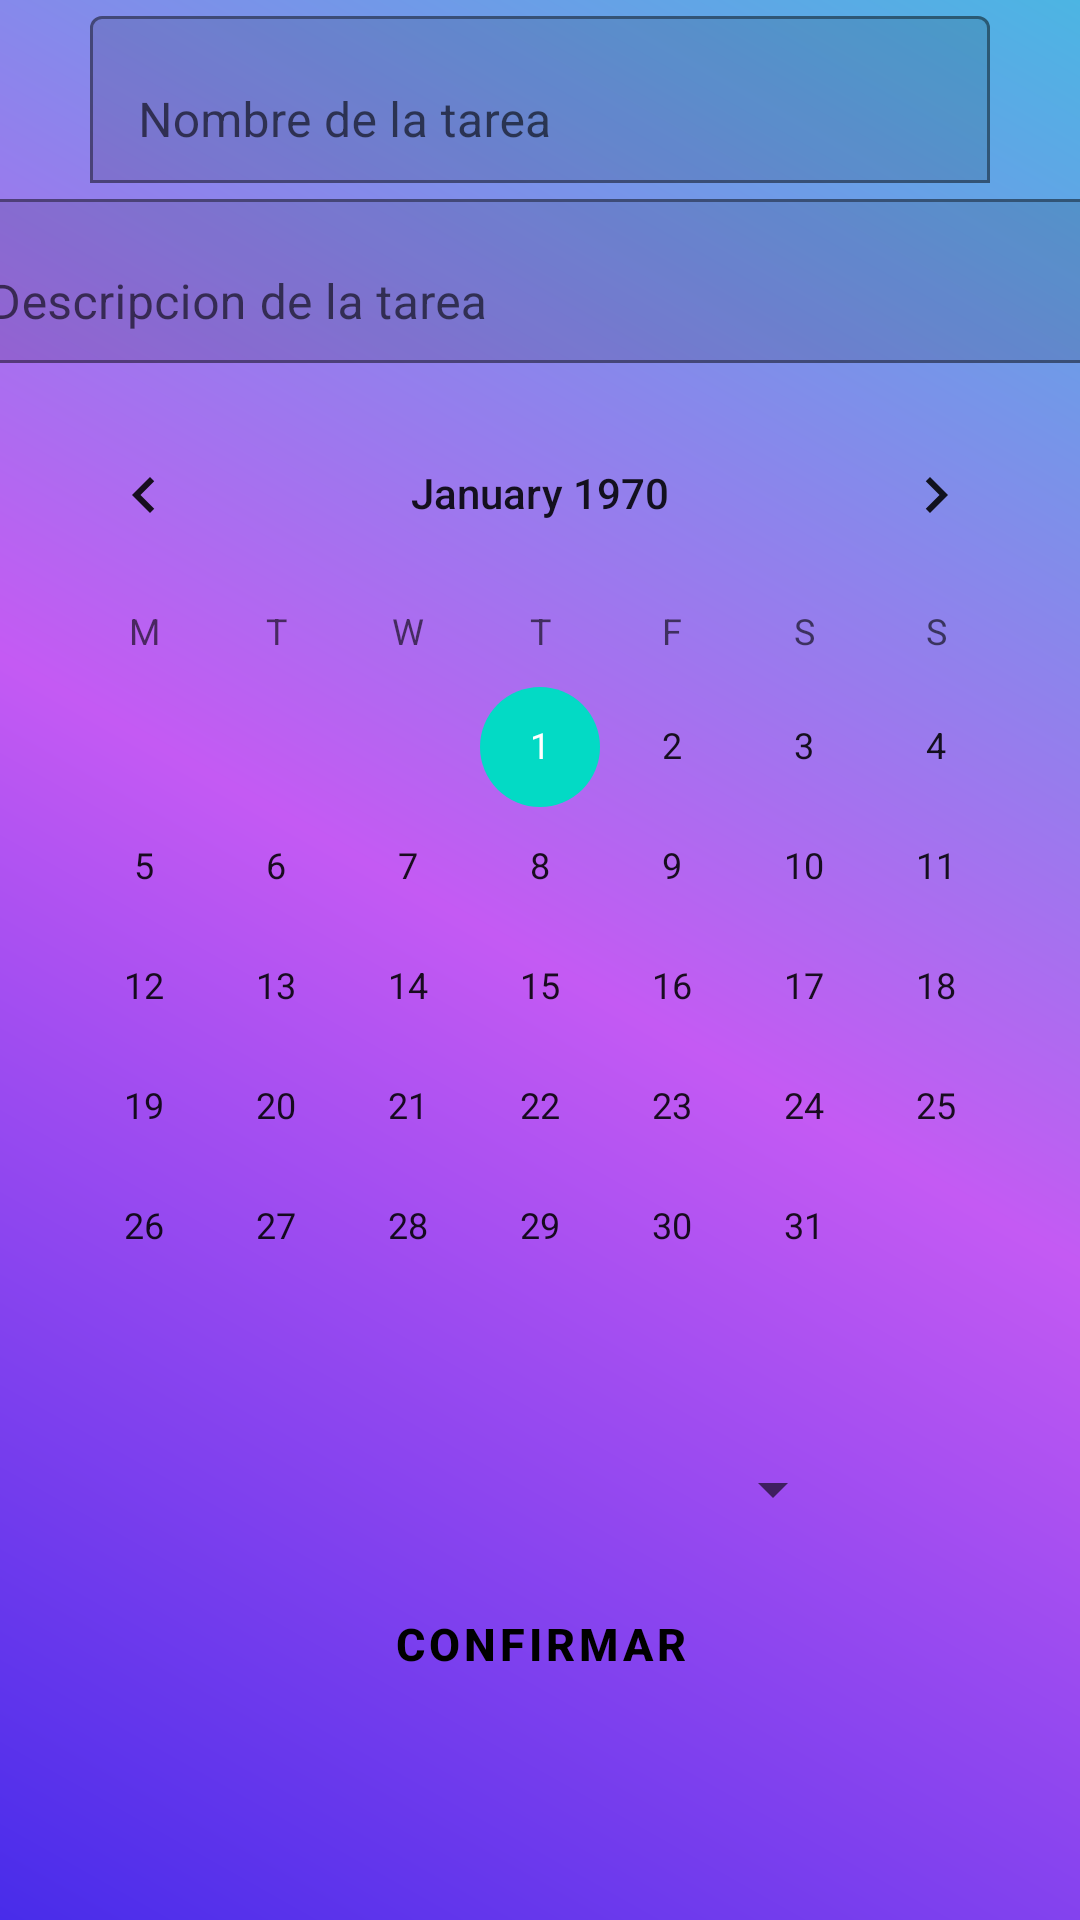

Reconstruct the res/layout file that produces this screen, plus the resources it refers to.
<!-- AndroidManifest.xml: application theme Theme.AndroidMaster -->
<!-- res/layout/activity_add_week.xml -->
<?xml version="1.0" encoding="utf-8"?>
<androidx.constraintlayout.widget.ConstraintLayout xmlns:android="http://schemas.android.com/apk/res/android"
    xmlns:app="http://schemas.android.com/apk/res-auto"
    xmlns:tools="http://schemas.android.com/tools"
    android:layout_width="match_parent"
    android:layout_height="match_parent"
    android:background="@drawable/general"
    tools:context=".MyFisrtApp.AddWeekActivity">



    <com.google.android.material.textfield.TextInputLayout
        android:id="@+id/etT"
        android:layout_width="300dp"
        android:layout_height="wrap_content"
        android:hint="Nombre de la tarea"
        android:maxHeight="60dp"
        android:maxLength="40"
        android:maxLines="1"
        android:minHeight="60dp"
        android:singleLine="true"
        app:layout_constraintEnd_toEndOf="parent"
        app:layout_constraintStart_toStartOf="parent"
        app:layout_constraintTop_toTopOf="parent"
        app:boxBackgroundMode="outline"
        app:endIconMode="clear_text">

        <com.google.android.material.textfield.TextInputEditText
            android:id="@+id/etTaskName"
            android:layout_width="match_parent"
            android:layout_height="wrap_content" />

    </com.google.android.material.textfield.TextInputLayout>

    <com.google.android.material.textfield.TextInputLayout
        android:id="@+id/etD"
        android:layout_width="400dp"
        android:layout_height="60dp"
        android:hint="Descripcion de la tarea"
        android:maxHeight="60dp"
        android:maxLength="40"
        android:maxLines="1"
        android:minHeight="60dp"
        android:singleLine="true"
        app:layout_constraintEnd_toEndOf="parent"
        app:layout_constraintStart_toStartOf="parent"
        app:layout_constraintTop_toBottomOf="@+id/etT"
        app:boxBackgroundMode="outline"
        app:endIconMode="clear_text">

        <com.google.android.material.textfield.TextInputEditText
            android:id="@+id/etTaskDescription"
            android:layout_width="match_parent"
            android:layout_height="wrap_content" />

    </com.google.android.material.textfield.TextInputLayout>

    <CalendarView
        android:id="@+id/calendarToday"
        android:layout_width="wrap_content"
        android:layout_height="wrap_content"
        android:layout_marginTop="10dp"
        android:firstDayOfWeek="2"
        app:layout_constraintEnd_toEndOf="parent"
        app:layout_constraintStart_toStartOf="parent"
        app:layout_constraintTop_toBottomOf="@+id/etD" />

    <Button
        android:id="@+id/btnConfirm"
        style="?attr/materialButtonOutlinedStyle"
        android:layout_width="wrap_content"
        android:layout_height="wrap_content"
        android:text="Confirmar"
        app:backgroundTint="@color/cardview_light_background"
        android:textColor="@color/black"
        android:textSize="15sp"
        android:textStyle="bold"
        app:layout_constraintEnd_toEndOf="parent"
        app:layout_constraintStart_toStartOf="parent"
        app:layout_constraintTop_toBottomOf="@id/spCategoria"
        tools:layout_editor_absoluteY="539dp" />

    <androidx.appcompat.widget.AppCompatSpinner
        android:id="@+id/spCategoria"
        android:layout_width="203dp"
        android:layout_height="55dp"
        android:textColor="@color/black"
        android:textSize="15sp"
        android:textStyle="bold"
        app:layout_constraintBottom_toTopOf="@id/btnConfirm"
        app:layout_constraintEnd_toEndOf="parent"
        app:layout_constraintStart_toStartOf="parent"
        app:layout_constraintTop_toBottomOf="@+id/calendarToday"
        app:layout_constraintVertical_bias="0.692" />


</androidx.constraintlayout.widget.ConstraintLayout>
<!-- resources referenced by this layout -->
<resources>
  <!-- drawable general (drawable) -->
  <?xml version="1.0" encoding="utf-8"?>
  <shape xmlns:android="http://schemas.android.com/apk/res/android">
      <gradient
          android:angle="225"
          android:centerColor="#C45AF3"
          android:endColor="#482CEA"
          android:startColor="#4CB5E3" />
  
  </shape>
  <style name="Theme.AndroidMaster" parent="Theme.MaterialComponents.DayNight.NoActionBar">
          
          <item name="colorPrimary">@color/purple_500</item>
          <item name="colorPrimaryVariant">@color/purple_700</item>
          <item name="colorOnPrimary">@color/white</item>
          
          <item name="colorSecondary">@color/teal_200</item>
          <item name="colorSecondaryVariant">@color/teal_700</item>
          <item name="colorOnSecondary">@color/black</item>
          
          <item name="android:statusBarColor">?attr/colorPrimaryVariant</item>
          
      </style>
  <!-- not gathered from this repository: default colours our renderer supplied (Android Studio template values) -->
  <color name="purple_500">#FF6200EE</color>
  <color name="purple_700">#FF3700B3</color>
  <color name="teal_200">#FF03DAC5</color>
  <color name="teal_700">#FF018786</color>
  <color name="black">#FF000000</color>
  <color name="white">#FFFFFFFF</color>
</resources>
